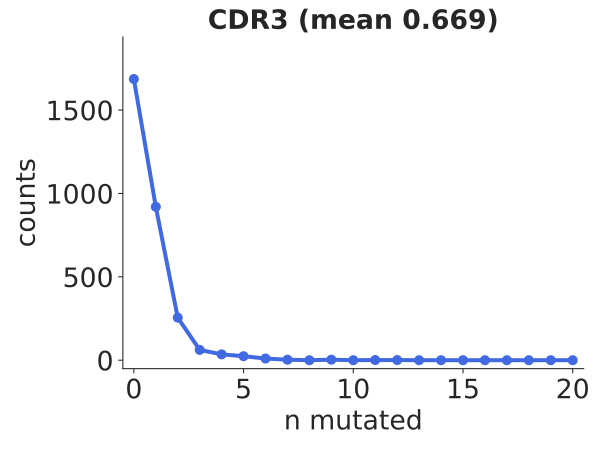

Values plotted in this chart, from the file beside it:
bin_low_edge, contents, binlabel, error
-1.5, 0.0, , 0.0
-0.5, 1686, , 41.06
0.5, 920.0, , 30.33
1.5, 255.0, , 15.97
2.5, 62.0, , 7.874
3.5, 35.0, , 5.916
4.5, 24.0, , 4.899
5.5, 10.0, , 3.162
6.5, 3.0, , 1.732
7.5, 0.0, , 0.0
8.5, 3.0, , 1.732
9.5, 0.0, , 0.0
10.5, 1.0, , 1.0
11.5, 1.0, , 1.0
12.5, 0.0, , 0.0
13.5, 0.0, , 0.0
14.5, 0.0, , 0.0
15.5, 0.0, , 0.0
16.5, 0.0, , 0.0
17.5, 0.0, , 0.0
18.5, 0.0, , 0.0
19.5, 0.0, , 0.0
20.5, 0.0, , 0.0
